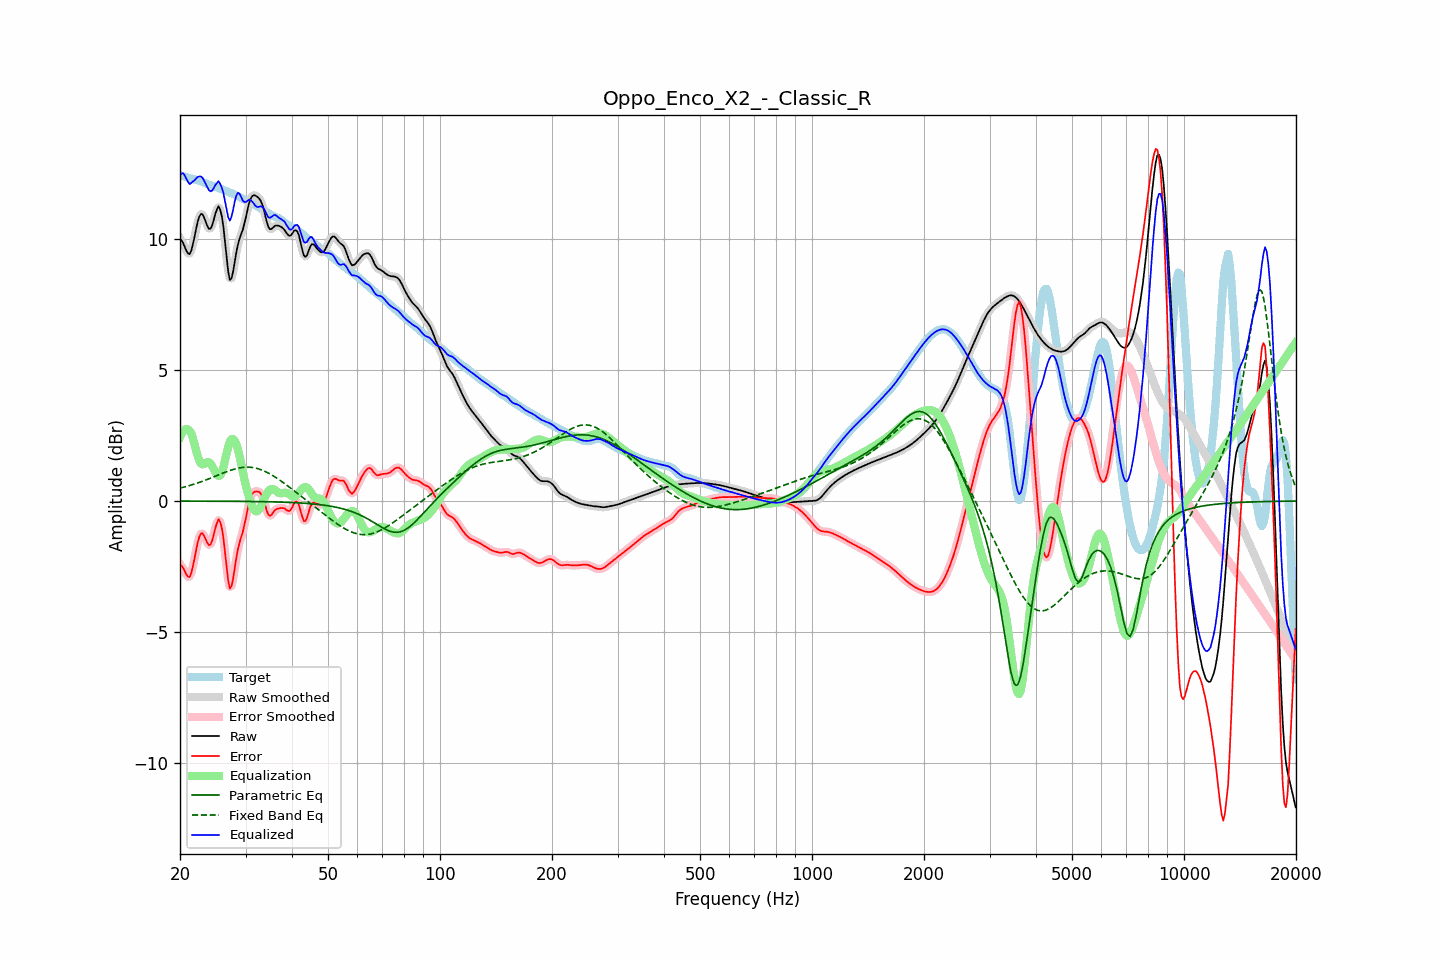

The table this chart was drawn from, first rows:
frequency, raw, error, smoothed, error_smoothed, equalization, parametric_eq, fixed_band_eq, equalized_raw, equalized_smoothed, target
20.00, 9.99, -2.43, 10.02, -2.40, 2.43, -0.00, 0.49, 12.42, 12.45, 12.42
20.20, 9.93, -2.47, 9.90, -2.50, 2.57, -0.00, 0.50, 12.49, 12.47, 12.40
20.40, 9.82, -2.55, 9.79, -2.59, 2.66, -0.00, 0.52, 12.49, 12.45, 12.38
20.61, 9.68, -2.68, 9.68, -2.68, 2.72, -0.00, 0.54, 12.40, 12.40, 12.36
20.81, 9.53, -2.81, 9.53, -2.81, 2.74, -0.00, 0.55, 12.27, 12.27, 12.34
21.02, 9.44, -2.88, 9.43, -2.89, 2.73, -0.00, 0.57, 12.16, 12.16, 12.32
21.23, 9.41, -2.90, 9.44, -2.87, 2.67, -0.00, 0.59, 12.08, 12.11, 12.30
21.44, 9.54, -2.75, 9.55, -2.74, 2.58, -0.00, 0.61, 12.12, 12.13, 12.29
21.66, 9.78, -2.49, 9.77, -2.51, 2.39, -0.00, 0.63, 12.18, 12.16, 12.28
21.87, 10.06, -2.21, 10.06, -2.20, 2.17, -0.00, 0.65, 12.22, 12.23, 12.26
22.09, 10.36, -1.89, 10.36, -1.88, 1.93, -0.00, 0.67, 12.29, 12.29, 12.25
22.31, 10.64, -1.59, 10.63, -1.60, 1.71, -0.00, 0.69, 12.35, 12.34, 12.23
22.54, 10.84, -1.37, 10.83, -1.37, 1.54, -0.00, 0.71, 12.37, 12.37, 12.21
22.76, 10.94, -1.24, 10.93, -1.25, 1.43, -0.00, 0.73, 12.37, 12.36, 12.18
22.99, 10.93, -1.23, 10.91, -1.25, 1.39, -0.01, 0.75, 12.32, 12.30, 12.16
23.22, 10.80, -1.33, 10.80, -1.33, 1.41, -0.01, 0.78, 12.21, 12.21, 12.13
23.45, 10.64, -1.47, 10.64, -1.46, 1.45, -0.01, 0.80, 12.08, 12.09, 12.10
23.69, 10.48, -1.60, 10.48, -1.60, 1.48, -0.01, 0.82, 11.96, 11.96, 12.08
23.92, 10.37, -1.69, 10.39, -1.67, 1.48, -0.01, 0.85, 11.85, 11.86, 12.06
24.16, 10.38, -1.66, 10.40, -1.64, 1.42, -0.01, 0.87, 11.80, 11.82, 12.04
24.40, 10.50, -1.52, 10.52, -1.50, 1.33, -0.01, 0.90, 11.83, 11.85, 12.02
24.65, 10.72, -1.28, 10.71, -1.28, 1.21, -0.01, 0.92, 11.93, 11.93, 12.00
24.89, 10.95, -1.03, 10.95, -1.03, 1.10, -0.01, 0.95, 12.05, 12.04, 11.98
25.14, 11.12, -0.84, 11.13, -0.83, 1.00, -0.01, 0.97, 12.12, 12.13, 11.95
25.39, 11.23, -0.70, 11.19, -0.73, 0.96, -0.01, 1.00, 12.19, 12.15, 11.93
25.65, 11.11, -0.80, 11.11, -0.79, 0.98, -0.01, 1.02, 12.08, 12.09, 11.90
25.91, 10.86, -1.02, 10.85, -1.03, 1.08, -0.01, 1.04, 11.94, 11.94, 11.88
26.16, 10.45, -1.41, 10.42, -1.44, 1.29, -0.01, 1.07, 11.74, 11.71, 11.86
26.43, 9.88, -1.95, 9.87, -1.96, 1.55, -0.01, 1.09, 11.43, 11.42, 11.83
26.69, 9.28, -2.53, 9.27, -2.54, 1.83, -0.01, 1.12, 11.11, 11.10, 11.81
26.96, 8.74, -3.05, 8.77, -3.02, 2.07, -0.01, 1.14, 10.81, 10.84, 11.78
27.23, 8.43, -3.33, 8.49, -3.27, 2.25, -0.01, 1.16, 10.68, 10.75, 11.76
27.50, 8.48, -3.26, 8.49, -3.24, 2.35, -0.01, 1.18, 10.83, 10.84, 11.73
27.77, 8.73, -2.98, 8.72, -2.98, 2.36, -0.01, 1.20, 11.09, 11.08, 11.70
28.05, 9.09, -2.58, 9.08, -2.60, 2.30, -0.01, 1.22, 11.39, 11.38, 11.68
28.33, 9.46, -2.18, 9.44, -2.21, 2.17, -0.01, 1.23, 11.63, 11.61, 11.65
28.62, 9.77, -1.85, 9.75, -1.87, 1.98, -0.01, 1.25, 11.74, 11.73, 11.61
28.90, 9.98, -1.60, 9.98, -1.60, 1.73, -0.01, 1.26, 11.71, 11.70, 11.58
29.19, 10.16, -1.39, 10.16, -1.39, 1.44, -0.01, 1.27, 11.60, 11.60, 11.55
29.48, 10.32, -1.19, 10.35, -1.17, 1.13, -0.01, 1.28, 11.45, 11.47, 11.52
29.78, 10.56, -0.93, 10.56, -0.93, 0.84, -0.02, 1.29, 11.40, 11.40, 11.49
30.08, 10.81, -0.65, 10.82, -0.64, 0.58, -0.02, 1.29, 11.40, 11.41, 11.46
30.38, 11.10, -0.34, 11.10, -0.34, 0.34, -0.02, 1.29, 11.45, 11.44, 11.44
30.68, 11.36, -0.05, 11.34, -0.07, 0.13, -0.02, 1.29, 11.49, 11.47, 11.41
30.99, 11.53, 0.15, 11.52, 0.14, -0.06, -0.02, 1.28, 11.47, 11.46, 11.38
31.30, 11.62, 0.28, 11.62, 0.27, -0.22, -0.02, 1.28, 11.41, 11.40, 11.35
31.61, 11.65, 0.34, 11.65, 0.34, -0.33, -0.02, 1.27, 11.32, 11.32, 11.31
31.93, 11.64, 0.36, 11.64, 0.37, -0.39, -0.02, 1.25, 11.24, 11.25, 11.27
32.24, 11.60, 0.36, 11.61, 0.37, -0.39, -0.02, 1.24, 11.21, 11.21, 11.24
32.57, 11.55, 0.35, 11.55, 0.35, -0.34, -0.02, 1.22, 11.21, 11.21, 11.20
32.89, 11.47, 0.31, 11.46, 0.30, -0.24, -0.02, 1.20, 11.23, 11.22, 11.16
33.22, 11.32, 0.20, 11.32, 0.20, -0.11, -0.03, 1.18, 11.22, 11.21, 11.12
33.55, 11.14, 0.05, 11.12, 0.03, 0.03, -0.03, 1.15, 11.17, 11.15, 11.09
33.89, 10.88, -0.17, 10.88, -0.17, 0.16, -0.03, 1.13, 11.04, 11.04, 11.05
34.23, 10.64, -0.37, 10.64, -0.37, 0.28, -0.03, 1.10, 10.92, 10.92, 11.01
34.57, 10.44, -0.53, 10.46, -0.51, 0.37, -0.03, 1.06, 10.81, 10.83, 10.97
34.92, 10.36, -0.57, 10.37, -0.55, 0.43, -0.03, 1.03, 10.79, 10.81, 10.93
35.27, 10.37, -0.52, 10.37, -0.52, 0.46, -0.03, 0.99, 10.83, 10.83, 10.89
35.62, 10.42, -0.43, 10.42, -0.44, 0.46, -0.03, 0.96, 10.88, 10.88, 10.86
35.97, 10.49, -0.35, 10.47, -0.36, 0.42, -0.04, 0.92, 10.91, 10.89, 10.83
... 635 more rows
